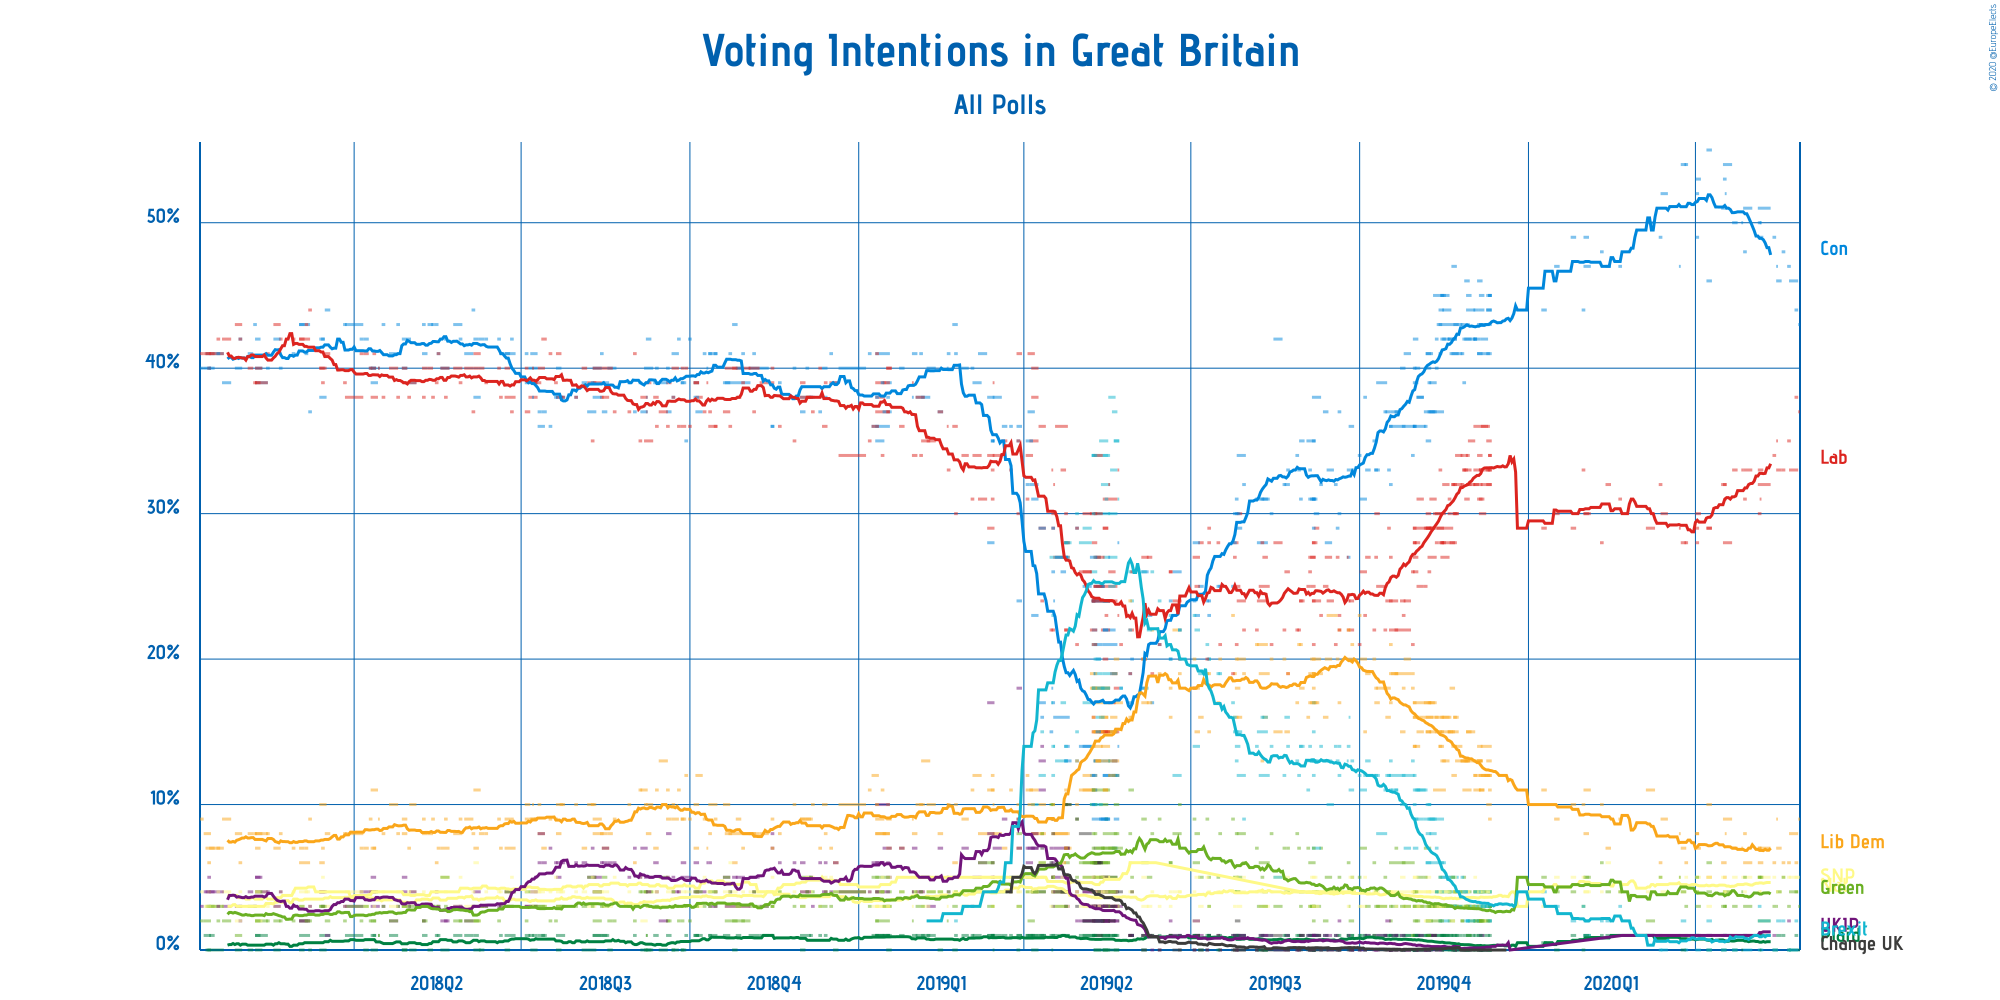

Data behind this chart, as committed beside it:
Polling Firm, Commissioners, Fieldwork Start, Fieldwork End, Scope, Sample Size, Sample Size Qualification, Participation, Precision, Conservative Party, Labour Party, Liberal Democrats, Scottish National Party, Plaid Cymru, Scottish National Party + Plaid Cymru, UK Independence Party, Green Party, Brexit Party, Change UK, Other
Redfield & Wilton Strategies, , 2020-05-27, 2020-05-27, National, 1500, Provided, Not Available, 1%, 43%, 37%, 9%, 5%, 0%, Not Available, Not Available, 3%, Not Available, Not Available, 3%
YouGov, The Times, 2020-05-25, 2020-05-26, National, 1629, Provided, Not Available, 1%, 44%, 38%, 6%, 5%, 1%, Not Available, Not Available, 4%, 2%, Not Available, 1%
Survation, , 2020-05-22, 2020-05-26, National, 1040, Provided, Not Available, 1%, 46%, 33%, 8%, 5%, 0%, Not Available, Not Available, 4%, 0%, Not Available, 4%
Opinium, The Observer, 2020-05-21, 2020-05-22, National, 2008, Provided, Not Available, 1%, 47%, 35%, 6%, 5%, 0%, Not Available, 2%, 3%, 0%, Not Available, 1%
YouGov, The Times, 2020-05-18, 2020-05-19, National, 1718, Provided, Not Available, 1%, 48%, 33%, 6%, 5%, 1%, Not Available, Not Available, 5%, 2%, Not Available, 1%
Savanta ComRes, , 2020-05-15, 2020-05-17, National, 2079, Provided, Not Available, 1%, 46%, 33%, 7%, 4%, 1%, Not Available, Not Available, 4%, 2%, Not Available, 1%
Redfield & Wilton Strategies, , 2020-05-15, 2020-05-15, National, 1500, Provided, Not Available, 1%, 47%, 35%, 9%, 4%, 0%, Not Available, Not Available, 3%, 0%, Not Available, 2%
Opinium, The Observer, 2020-05-13, 2020-05-14, National, 1062, Provided, Not Available, 1%, 49%, 34%, 6%, 5%, 0%, Not Available, 1%, 3%, 0%, Not Available, 1%
Kantar, , 2020-05-05, 2020-05-11, National, 1130, Provided, Not Available, 1%, 51%, 32%, 7%, 5%, 1%, Not Available, Not Available, 2%, 2%, Not Available, 1%
Opinium, The Observer, 2020-05-05, 2020-05-07, National, 1053, Provided, Not Available, 1%, 49%, 33%, 6%, 5%, 1%, Not Available, 1%, 5%, 0%, Not Available, 1%
Redfield & Wilton Strategies, , 2020-05-06, 2020-05-06, National, 1500, Provided, Not Available, 1%, 50%, 31%, 7%, 4%, 0%, Not Available, Not Available, 5%, Not Available, Not Available, 3%
YouGov, The Times, 2020-05-05, 2020-05-06, National, 1667, Provided, Not Available, 1%, 50%, 30%, 7%, 4%, 1%, Not Available, Not Available, 5%, 3%, Not Available, 1%
Opinium, The Observer, 2020-04-27, 2020-05-01, National, 1072, Provided, Not Available, 1%, 51%, 33%, 6%, 5%, 1%, Not Available, 1%, 3%, 0%, Not Available, 1%
Survation, , 2020-04-27, 2020-04-28, National, 1023, Provided, Not Available, 1%, 48%, 31%, 8%, 4%, 1%, Not Available, Not Available, 5%, 1%, Not Available, 3%
Redfield & Wilton Strategies, , 2020-04-26, 2020-04-26, National, 1500, Provided, Not Available, 1%, 50%, 33%, 7%, 5%, 0%, Not Available, Not Available, 4%, Not Available, Not Available, 1%
Opinium, The Observer, 2020-04-21, 2020-04-23, National, 2000, Provided, Not Available, 1%, 50%, 33%, 7%, 5%, 0%, Not Available, 1%, 3%, 0%, Not Available, 1%
Kantar, , 2020-04-16, 2020-04-20, National, 1118, Provided, Not Available, 1%, 54%, 28%, 9%, 4%, 1%, Not Available, Not Available, 4%, 1%, Not Available, 0%
Redfield & Wilton Strategies, , 2020-04-17, 2020-04-17, National, 1500, Provided, Not Available, 1%, 52%, 31%, 8%, 4%, 1%, Not Available, Not Available, 3%, Not Available, Not Available, 2%
YouGov, The Times, 2020-04-16, 2020-04-17, National, 2015, Provided, Not Available, 1%, 53%, 32%, 5%, 4%, 1%, Not Available, Not Available, 3%, 1%, Not Available, 1%
Opinium, , 2020-04-15, 2020-04-17, National, 2000, Provided, Not Available, 1%, 51%, 32%, 6%, 5%, 0%, Not Available, 1%, 3%, 0%, Not Available, 1%
Opinium, , 2020-04-07, 2020-04-09, National, 2005, Provided, Not Available, 1%, 55%, 29%, 5%, 5%, 0%, Not Available, 1%, 4%, 0%, Not Available, 1%
BMG Research, The Independent, 2020-04-07, 2020-04-09, National, 1541, Provided, Not Available, 1%, 46%, 29%, 10%, 3%, 1%, Not Available, 1%, 6%, 2%, Not Available, 1%
Opinium, , 2020-04-01, 2020-04-03, National, 2000, Provided, Not Available, 1%, 53%, 30%, 7%, 5%, 1%, Not Available, 1%, 3%, 0%, Not Available, 1%
Redfield & Wilton Strategies, , 2020-04-01, 2020-04-02, National, 2000, Provided, Not Available, 1%, 49%, 29%, 8%, 4%, 1%, Not Available, Not Available, 4%, Not Available, Not Available, 5%
YouGov, The Times, 2020-04-01, 2020-04-02, National, 1631, Provided, Not Available, 1%, 52%, 28%, 8%, 5%, 1%, Not Available, Not Available, 5%, 1%, Not Available, Not Available
Opinium, , 2020-03-26, 2020-03-27, National, 2006, Provided, Not Available, 1%, 54%, 28%, 6%, 5%, 1%, Not Available, Not Available, 3%, 0%, Not Available, 1%
Number Cruncher Politics, Bloomberg, 2020-03-24, 2020-03-26, National, 1010, Provided, Not Available, 1%, 54%, 28%, 7%, 4%, 0%, Not Available, Not Available, 4%, 2%, Not Available, 0%
Redfield & Wilton Strategies, , 2020-03-23, 2020-03-23, National, 1500, Provided, Not Available, 1%, 47%, 29%, 8%, 5%, 1%, Not Available, Not Available, 5%, Not Available, Not Available, 5%
Ipsos MORI, , 2020-03-13, 2020-03-16, National, 1003, Provided, Not Available, 1%, 52%, 30%, 9%, 4%, Not Available, Not Available, Not Available, Not Available, 0%, Not Available, 0%
Opinium, The Observer, 2020-03-12, 2020-03-13, National, 2005, Provided, Not Available, 1%, 49%, 32%, 6%, 5%, 1%, Not Available, Not Available, 5%, 0%, Not Available, 1%
Kantar, , 2020-03-05, 2020-03-09, National, 1171, Provided, Not Available, 1%, 50%, 29%, 11%, 4%, 1%, Not Available, 1%, 2%, 1%, Not Available, 1%
ComRes, Sunday Express, 2020-02-19, 2020-02-20, National, 2005, Provided, Not Available, 1%, 47%, 31%, 9%, 4%, 1%, Not Available, Not Available, 4%, 3%, Not Available, Not Available
Opinium, The Observer, 2020-02-12, 2020-02-14, National, 2007, Provided, Not Available, 1%, 47%, 32%, 7%, 6%, 1%, Not Available, Not Available, 4%, 2%, Not Available, 1%
YouGov, The Times, 2020-02-09, 2020-02-10, National, 1694, Provided, Not Available, 1%, 48%, 28%, 10%, 4%, 1%, Not Available, Not Available, 6%, 2%, Not Available, 1%
Ipsos MORI, Evening Standard, 2020-01-31, 2020-02-03, National, 1001, Provided, Not Available, 1%, 47%, 30%, 11%, 4%, 1%, Not Available, Not Available, 5%, 1%, Not Available, 1%
YouGov, The Times, 2020-01-31, 2020-02-02, National, 1575, Provided, Not Available, 1%, 49%, 30%, 8%, 4%, 1%, Not Available, Not Available, 5%, 2%, Not Available, 1%
Survation, The Times, 2020-01-30, 2020-01-31, National, 1015, Provided, Not Available, 1%, 44%, 33%, 10%, 5%, 0%, Not Available, Not Available, 3%, 3%, Not Available, 2%
YouGov, The Times, 2020-01-24, 2020-01-26, National, 1628, Provided, Not Available, 1%, 49%, 29%, 10%, 5%, 1%, Not Available, Not Available, 4%, 2%, Not Available, 0%
Opinium, , 2020-01-15, 2020-01-17, National, 1978, Provided, Not Available, 1%, 47%, 30%, 9%, 5%, 0%, Not Available, Not Available, 4%, 3%, Not Available, 2%
BMG Research, The Independent, 2020-01-08, 2020-01-10, National, 1508, Provided, Not Available, 0.5%, 44.0%, 29.0%, 11.0%, 3.0%, 0.5%, Not Available, Not Available, 5.0%, 4.0%, Not Available, 2.0%
Survation, , 2019-12-10, 2019-12-11, National, 2395, Provided, Not Available, 1%, 45%, 34%, 9%, 4%, 1%, Not Available, Not Available, 3%, 3%, Not Available, 1%
Panelbase, , 2019-12-10, 2019-12-11, National, 3174, Provided, Not Available, 1%, 43%, 34%, 11%, 4%, 0%, Not Available, Not Available, 3%, 4%, Not Available, Not Available
Opinium, , 2019-12-10, 2019-12-11, National, 3005, Provided, Not Available, 1%, 45%, 33%, 12%, 4%, 0%, Not Available, Not Available, 2%, 2%, Not Available, 1%
Ipsos MORI, Evening Standard, 2019-12-09, 2019-12-11, National, 2213, Provided, Not Available, 1%, 44%, 33%, 12%, Not Available, Not Available, Not Available, Not Available, 3%, 2%, Not Available, 6%
Deltapoll, , 2019-12-09, 2019-12-11, National, 1818, Provided, Not Available, 1%, 45%, 35%, 10%, 4%, 0%, Not Available, Not Available, 3%, 4%, Not Available, 0%
Kantar Public, , 2019-12-09, 2019-12-11, National, 2815, Provided, Not Available, 1%, 44%, 32%, 13%, 4%, 0%, Not Available, Not Available, 3%, 3%, Not Available, 1%
BMG Research, , 2019-12-06, 2019-12-11, National, 1660, Provided, Not Available, 1%, 41%, 32%, 14%, Not Available, Not Available, Not Available, Not Available, 3%, 4%, Not Available, 6%
ComRes, Daily Telegraph, 2019-12-09, 2019-12-10, National, 2051, Provided, Not Available, 1%, 41%, 36%, 12%, 4%, Not Available, Not Available, Not Available, 2%, 3%, Not Available, 2%
Number Cruncher Politics, Bloomberg, 2019-12-08, 2019-12-10, National, 1009, Provided, Not Available, 1%, 43%, 33%, 12%, 4%, 1%, Not Available, Not Available, 3%, 3%, Not Available, 1%
ICM Research, , 2019-12-06, 2019-12-09, National, 2011, Provided, Not Available, 1%, 42%, 36%, 12%, 3%, 0%, Not Available, 0%, 2%, 3%, Not Available, 1%
ComRes, Remain United, 2019-12-06, 2019-12-08, National, 6073, Provided, Not Available, 1%, 43%, 36%, 12%, 4%, 0%, Not Available, Not Available, 2%, 3%, Not Available, 1%
Qriously, , 2019-12-05, 2019-12-08, National, 2222, Provided, Not Available, 1%, 43%, 30%, 12%, 2%, Not Available, Not Available, Not Available, 4%, 3%, Not Available, 5%
Survation, Good Morning Britain, 2019-12-05, 2019-12-07, National, 1012, Provided, Not Available, 1%, 45%, 31%, 11%, 3%, 1%, Not Available, Not Available, 2%, 4%, Not Available, 4%
Deltapoll, The Mail on Sunday, 2019-12-05, 2019-12-07, National, 1533, Provided, Not Available, 1%, 44%, 33%, 11%, 4%, 0%, Not Available, 1%, 2%, 3%, Not Available, 1%
YouGov, The Sunday Times, 2019-12-05, 2019-12-06, National, 1680, Provided, Not Available, 1%, 43%, 33%, 13%, 4%, 0%, Not Available, Not Available, 3%, 3%, Not Available, 1%
BMG Research, The Independent, 2019-12-04, 2019-12-06, National, 1542, Provided, Not Available, 1%, 41%, 32%, 14%, 3%, 0%, Not Available, 0%, 4%, 4%, 0%, 1%
Opinium, The Observer, 2019-12-04, 2019-12-06, National, 2002, Provided, Not Available, 1%, 46%, 31%, 13%, 4%, 0%, Not Available, Not Available, 2%, 3%, Not Available, 1%
Panelbase, , 2019-12-04, 2019-12-06, National, 2033, Provided, Not Available, 1%, 43%, 34%, 13%, 4%, 1%, Not Available, Not Available, 2%, 3%, Not Available, 0%
ComRes, The Sunday Telegraph, 2019-12-04, 2019-12-05, National, 2034, Provided, Not Available, 1%, 41%, 33%, 12%, 4%, Not Available, Not Available, Not Available, 2%, 3%, Not Available, 5%
ComRes, Remain United, 2019-12-02, 2019-12-05, National, 2005, Provided, Not Available, 1%, 42%, 36%, 11%, 3%, Not Available, Not Available, Not Available, 2%, 4%, Not Available, 1%
... 388 more rows
